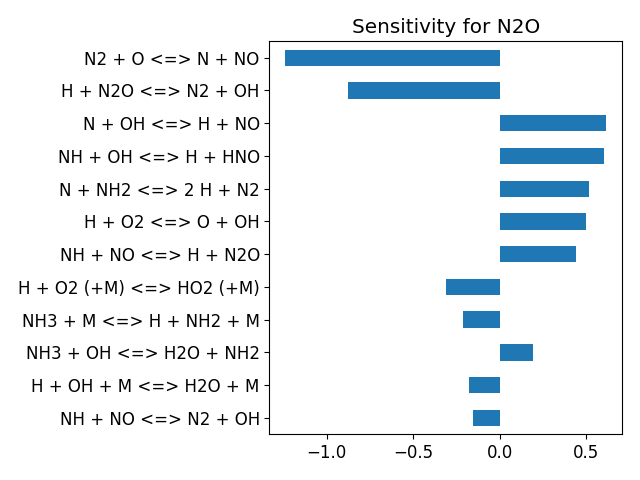

The table this chart was drawn from, first rows:
, base_case
H + O2 <=> O + OH, 0.5
H2 + O <=> H + OH, 0.04545
H2 + OH <=> H + H2O, -0.07609
H2O + O <=> 2 OH, 0.016
2 H + M <=> H2 + M, -0.04086
H + OH + M <=> H2O + M, -0.1793
2 O + M <=> O2 + M, -0.01185
H + O + M <=> OH + M, -0.006504
H + O2 (+M) <=> HO2 (+M), -0.3108
H + HO2 <=> 2 OH, -0.001316
H + HO2 <=> H2 + O2, 0.002864
H + HO2 <=> H2O + O, -0.002532
HO2 + O <=> O2 + OH, -0.0009118
HO2 + OH <=> H2O + O2, -0.001389
HO2 + OH <=> H2O + O2, -0.001961
2 OH (+M) <=> H2O2 (+M), -0.001187
2 HO2 <=> H2O2 + O2, -0.001075
2 HO2 <=> H2O2 + O2, -0.001086
H + H2O2 <=> H2 + HO2, -0.001033
H + H2O2 <=> H2O + OH, -0.001359
H2O2 + OH <=> H2O + HO2, -0.001158
H2O2 + OH <=> H2O + HO2, -0.001129
H2O2 + O <=> HO2 + OH, -0.001166
HO2 + NH2 <=> NH3 + O2, -0.001652
NH2 + O2 <=> H2NO + O, -0.001071
H2NO + O <=> HNO + OH, -0.001287
H2NO + O2 <=> HNO + HO2, -0.001135
NH3 + M <=> H + NH2 + M, -0.2109
H + NH3 <=> H2 + NH2, 0.08375
NH3 + O <=> NH2 + OH, 0.06769
NH3 + OH <=> H2O + NH2, 0.1947
H + NH2 <=> H2 + NH, 0.08262
N + NH2 <=> 2 H + N2, 0.5172
NH2 + O <=> H + HNO, -0.04646
NH2 + OH <=> H2O + NH, -0.005482
NH2 + NO <=> H2O + N2, -0.05046
NH2 + NO <=> NNH + OH, -0.03596
H + NH <=> H2 + N, 0.04469
NH + O <=> H + NO, -0.0272
NH + OH <=> H + HNO, 0.6041
NH + OH <=> H2O + N, -0.009726
NH + O2 <=> HNO + O, -0.002957
NH + NO <=> H + N2O, 0.4404
NH + NO <=> N2 + OH, -0.1565
NNH (+M) <=> H + N2 (+M), 0.0212
H + NNH <=> H2 + N2, -0.00291
NNH + O <=> H + N2O, -0.0291
NNH + OH <=> H2O + N2, -0.001304
NNH + O2 <=> HO2 + N2, -0.01995
N2 + O <=> N + NO, -1.239
HO2 + NO <=> NO2 + OH, -0.001461
H + NO (+M) <=> HNO (+M), -0.02755
H + NO2 <=> NO + OH, -0.001621
NO2 + O <=> NO + O2, -0.001096
NO2 + M <=> NO + O + M, -0.002395
HNO + OH <=> H2O + NO, 7.068030439358503e-05
H + HNO <=> H2 + NO, 0.01157
N + O2 <=> NO + O, -0.05629
N + OH <=> H + NO, 0.6146
N2O (+M) <=> N2 + O (+M), -0.03081
... 3 more rows
